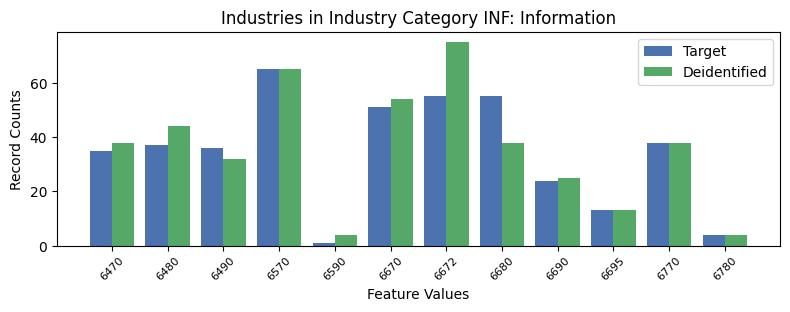

Source data for this figure (header and first rows):
, INDP, count_target, count_deidentified
10, 6470, 35, 38
7, 6480, 37, 44
8, 6490, 36, 32
3, 6570, 65, 65
11, 6590, 1, 4
1, 6670, 51, 54
4, 6672, 55, 75
2, 6680, 55, 38
0, 6690, 24, 25
5, 6695, 13, 13
6, 6770, 38, 38
9, 6780, 4, 4
